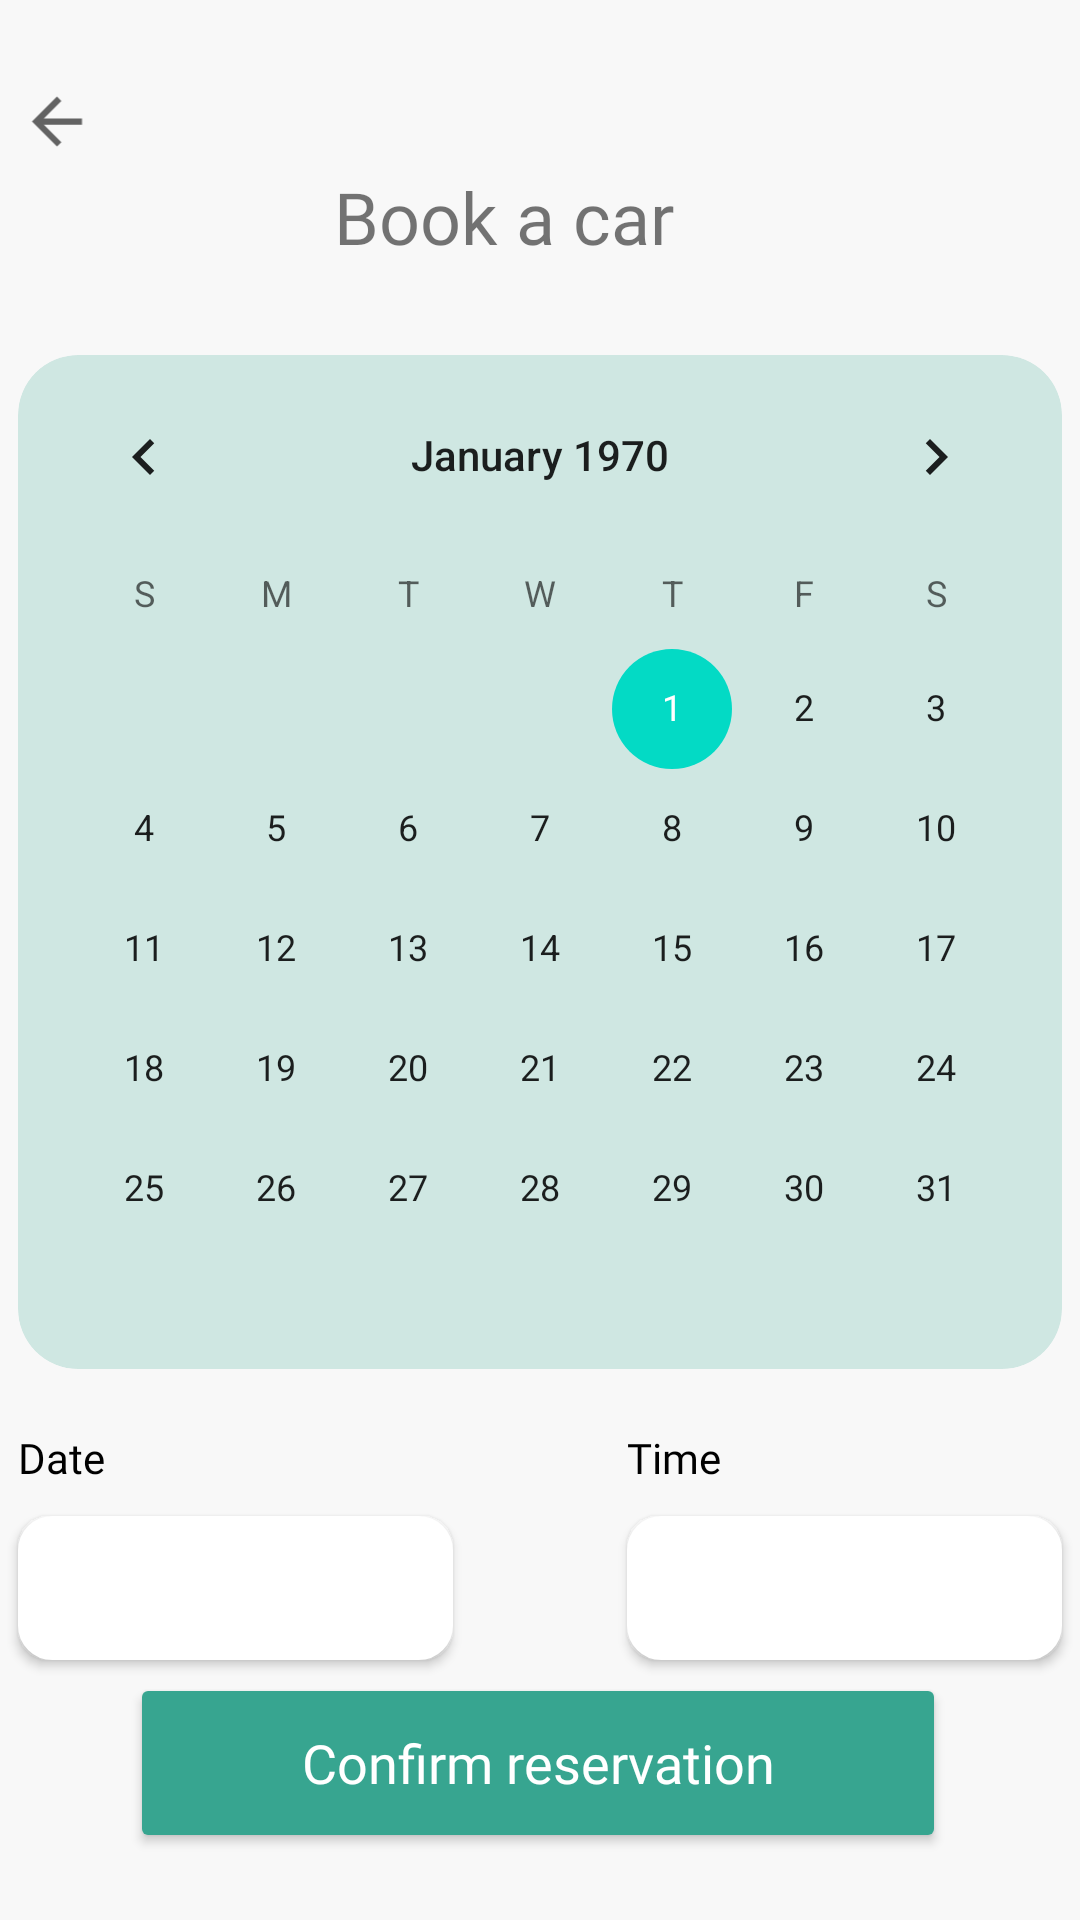

This screen was rendered from an Android layout file. Write that file and the resources it references.
<!-- AndroidManifest.xml: application theme Theme.Login_menu -->
<!-- res/layout/fragment_booking.xml -->
<?xml version="1.0" encoding="utf-8"?>
<androidx.constraintlayout.widget.ConstraintLayout xmlns:android="http://schemas.android.com/apk/res/android"
    xmlns:app="http://schemas.android.com/apk/res-auto"
    xmlns:tools="http://schemas.android.com/tools"
    android:layout_width="match_parent"
    android:layout_height="match_parent"
    android:background="#9F9F9F"
    android:backgroundTint="#F8F8F8"
    tools:context=".BookingFragment">

    <ImageView
        android:id="@+id/toreturn"
        android:layout_width="30dp"
        android:layout_height="25dp"
        android:layout_marginStart="4dp"
        android:layout_marginTop="28dp"
        android:src="?attr/homeAsUpIndicator"
        app:layout_constraintStart_toStartOf="parent"
        app:layout_constraintTop_toTopOf="parent" />

    <TextView
        android:id="@+id/textView47"
        android:layout_width="wrap_content"
        android:layout_height="wrap_content"
        android:layout_marginTop="20dp"
        android:fontFamily="@font/montserrat_medium"
        android:text="Date"
        android:textColor="#000000"
        android:textSize="14sp"
        app:layout_constraintStart_toStartOf="@+id/cardView9"
        app:layout_constraintTop_toBottomOf="@+id/cardView9" />

    <TextView
        android:id="@+id/textView52"
        android:layout_width="wrap_content"
        android:layout_height="wrap_content"
        android:fontFamily="@font/montserrat_medium"
        android:text="Time"
        android:textColor="#000000"
        android:textSize="14sp"
        app:layout_constraintBottom_toBottomOf="@+id/textView47"
        app:layout_constraintStart_toStartOf="@+id/StartTime"
        app:layout_constraintTop_toTopOf="@+id/textView47"
        app:layout_constraintVertical_bias="0.0" />

    <TextView
        android:id="@+id/textView40"
        android:layout_width="wrap_content"
        android:layout_height="wrap_content"
        android:layout_marginTop="56dp"
        android:fontFamily="@font/montserrat_semibold"
        android:text="Book a car"
        android:textSize="24sp"
        app:layout_constraintEnd_toEndOf="parent"
        app:layout_constraintHorizontal_bias="0.363"
        app:layout_constraintStart_toEndOf="@+id/toreturn"
        app:layout_constraintTop_toTopOf="parent" />

    <com.google.android.material.textfield.TextInputEditText
        android:id="@+id/StartDate"
        android:layout_width="145dp"
        android:layout_height="48dp"
        android:layout_marginTop="10dp"
        android:background="@drawable/custom_date"
        android:drawableEnd="@drawable/calendar_1"
        android:elevation="2dp"
        android:ems="10"
        android:paddingStart="10dp"
        android:paddingEnd="10dp"
        app:layout_constraintStart_toStartOf="@+id/textView47"
        app:layout_constraintTop_toBottomOf="@+id/textView47" />

    <com.google.android.material.textfield.TextInputEditText
        android:id="@+id/StartTime"
        android:layout_width="145dp"
        android:layout_height="48dp"
        android:background="@drawable/custom_date"
        android:drawableEnd="@drawable/ic_time"
        android:elevation="2dp"
        android:ems="10"
        android:paddingStart="10dp"
        android:paddingEnd="10dp"
        app:layout_constraintBottom_toBottomOf="@+id/StartDate"
        app:layout_constraintEnd_toEndOf="@+id/cardView9"
        app:layout_constraintTop_toTopOf="@+id/StartDate"
        app:layout_constraintVertical_bias="1.0" />

    <Button
        android:id="@+id/button5"
        android:layout_width="272dp"
        android:layout_height="60dp"
        android:backgroundTint="#37A590"
        android:fontFamily="@font/montserrat_bold"
        android:text="Confirm reservation"
        android:textAllCaps="false"
        android:textColor="#FFFFFF"
        android:textSize="18sp"
        app:cornerRadius="15dp"
        app:layout_constraintBottom_toBottomOf="parent"
        app:layout_constraintEnd_toEndOf="@+id/StartTime"
        app:layout_constraintHorizontal_bias="0.493"
        app:layout_constraintStart_toStartOf="@+id/StartDate"
        app:layout_constraintTop_toBottomOf="@+id/StartDate"
        app:layout_constraintVertical_bias="0.16000003" />

    <androidx.cardview.widget.CardView
        android:id="@+id/cardView9"
        android:layout_width="wrap_content"
        android:layout_height="wrap_content"
        android:layout_marginTop="30dp"
        android:backgroundTint="#3737A590"
        app:cardCornerRadius="20dp"
        app:cardElevation="0dp"
        app:layout_constraintEnd_toEndOf="parent"
        app:layout_constraintStart_toStartOf="parent"
        app:layout_constraintTop_toBottomOf="@+id/textView40">

        <CalendarView
            android:id="@+id/calendarView"
            android:layout_width="wrap_content"
            android:layout_height="wrap_content"
            android:elevation="2dp" />
    </androidx.cardview.widget.CardView>


</androidx.constraintlayout.widget.ConstraintLayout>
<!-- resources referenced by this layout -->
<resources>
  <!-- drawable custom_date (drawable) -->
  <?xml version="1.0" encoding="utf-8"?>
  <selector xmlns:android="http://schemas.android.com/apk/res/android">
      <item android:state_enabled="true" android:state_focused="true">
          <shape android:shape="rectangle">
              <stroke
                  android:width="3dp"
                  android:color="#37A590"/>
              <corners
                  android:radius="10dp"/>
              <solid android:color="#FFFFFF" />
              <size
                  android:width="354dp"
                  android:height="58.86dp" />
  
          </shape>
      </item>
      <item android:state_enabled="true" >
          <shape android:shape="rectangle">
              <stroke
                  android:width="3dp"
                  android:color="@color/white"/>
              <corners
                  android:radius="10dp"/>
              <solid android:color="#FFFFFF" />
              <size
                  android:width="354dp"
                  android:height="58.86dp" />
  
          </shape>
      </item>
  
  
  
  
  </selector>
  <style name="Theme.Login_menu" parent="Theme.MaterialComponents.DayNight.NoActionBar">
          
          <item name="colorPrimary">@color/purple_500</item>
          <item name="colorPrimaryVariant">@color/purple_700</item>
          <item name="colorOnPrimary">@color/white</item>
          
          <item name="colorSecondary">@color/teal_200</item>
          <item name="colorSecondaryVariant">@color/teal_700</item>
          <item name="colorOnSecondary">#37A590</item>
  
  
          
          <item name="android:statusBarColor">?attr/colorOnSecondary</item>
          
      </style>
  <color name="white">#FFFFFFFF</color>
  <color name="purple_500">#FF6200EE</color>
  <color name="purple_700">#FF3700B3</color>
  <color name="teal_200">#FF03DAC5</color>
  <color name="teal_700">#FF018786</color>
</resources>
